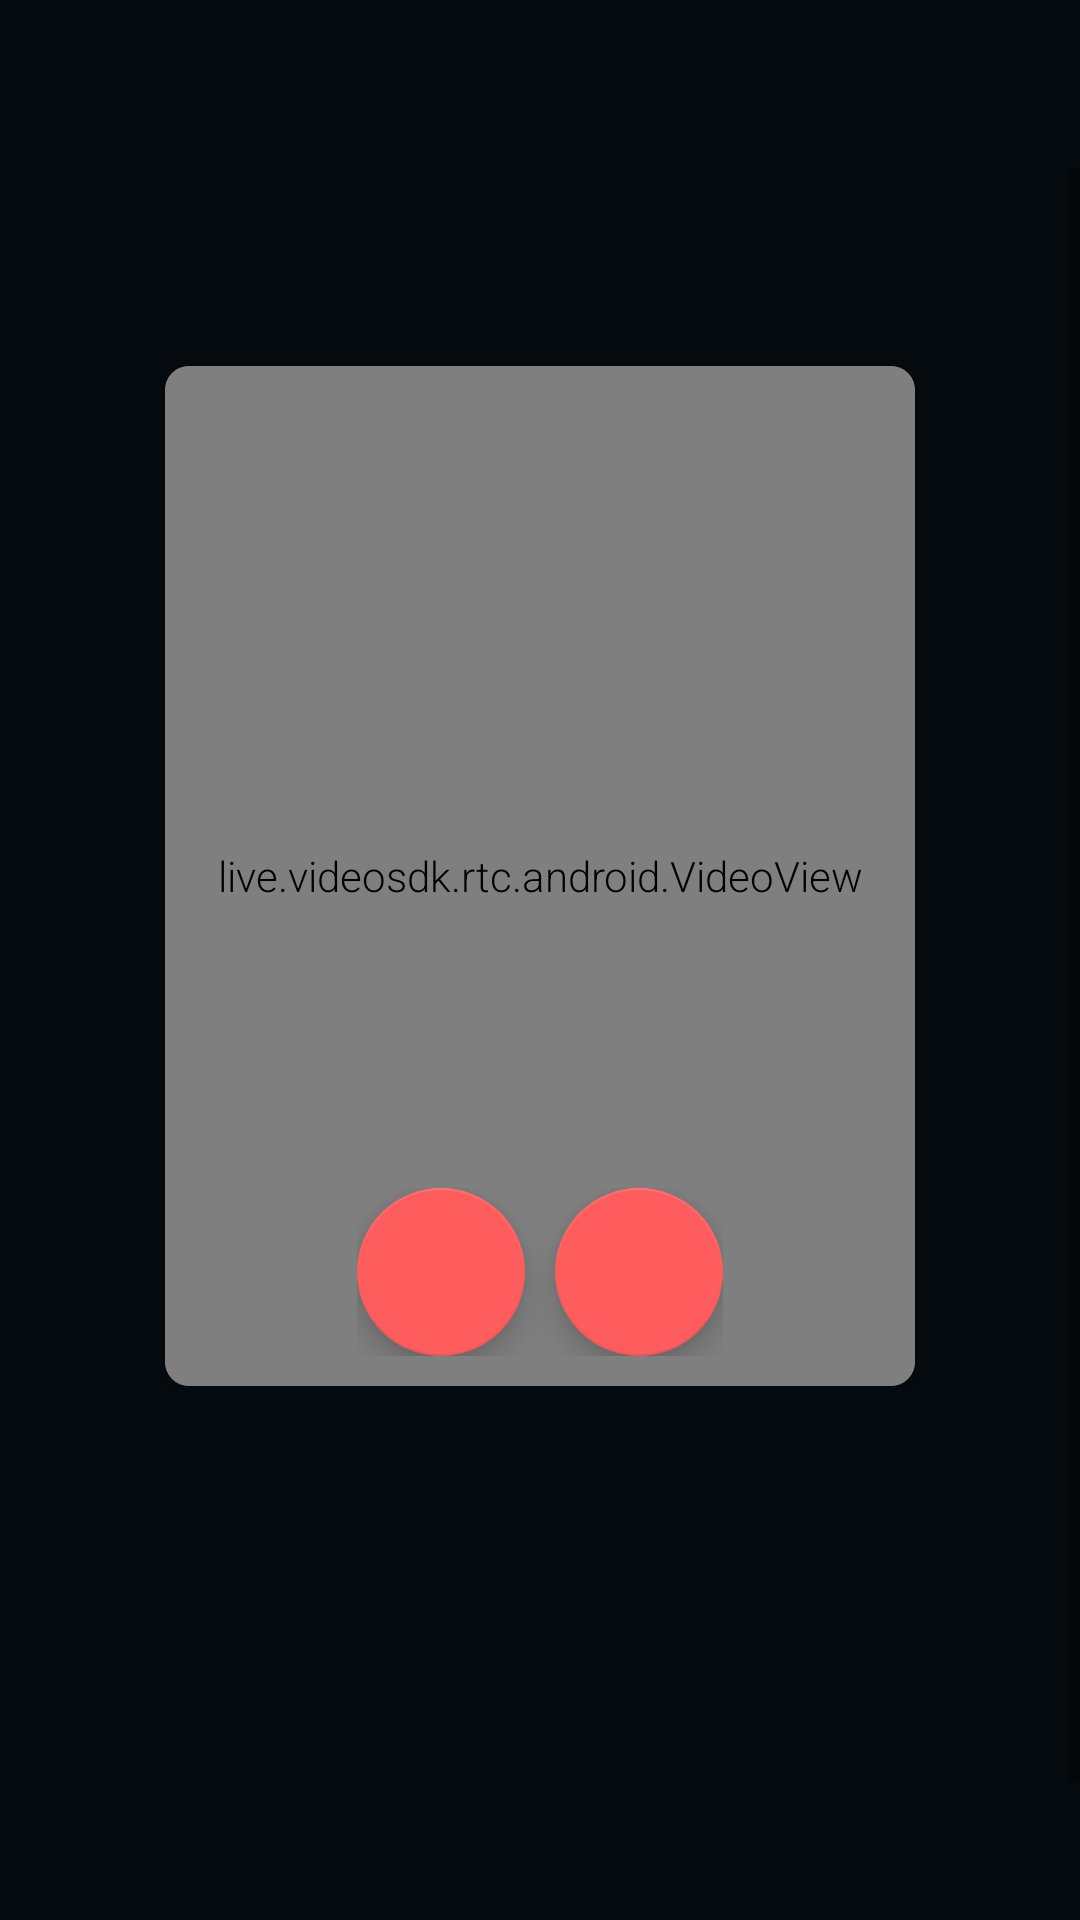

Reconstruct the res/layout file that produces this screen, plus the resources it refers to.
<!-- AndroidManifest.xml: application theme Theme.Interact -->
<!-- res/layout/activity_create_or_join.xml -->
<?xml version="1.0" encoding="utf-8"?>
<LinearLayout xmlns:android="http://schemas.android.com/apk/res/android"
    xmlns:app="http://schemas.android.com/apk/res-auto"
    android:layout_width="match_parent"
    android:layout_height="match_parent"
    android:orientation="vertical">

    <androidx.appcompat.widget.Toolbar
        android:id="@+id/toolbar"
        android:layout_width="match_parent"
        android:layout_height="?attr/actionBarSize"
        app:contentInsetStartWithNavigation="0dp"
        app:popupTheme="@style/Theme.Interact"
        app:titleMarginStart="0dp"
        app:titleTextColor="@color/white"
        app:menu="@menu/top_app_bar">
    </androidx.appcompat.widget.Toolbar>

    <ScrollView
        android:layout_width="match_parent"
        android:layout_height="match_parent"
        android:fillViewport="true">

        <LinearLayout
            android:layout_width="match_parent"
            android:layout_height="wrap_content"
            android:layout_marginTop="50dp"
            android:orientation="vertical">

            <androidx.cardview.widget.CardView
                android:layout_width="wrap_content"
                android:layout_height="wrap_content"
                android:layout_gravity="center_horizontal"
                android:layout_marginVertical="16dp"
                android:backgroundTint="@color/md_grey_700"
                app:cardCornerRadius="8dp"
                app:strokeColor="@color/md_grey_700">

                <TextView
                    android:id="@+id/cameraoff"
                    android:layout_width="wrap_content"
                    android:layout_height="wrap_content"
                    android:layout_gravity="center"
                    android:text="@string/camera_is_turned_off"
                    android:textColor="@color/white" />

                <live.videosdk.rtc.android.VideoView
                    android:id="@+id/joiningView"
                    android:layout_width="250dp"
                    android:layout_height="340dp" />

                <LinearLayout
                    android:layout_width="wrap_content"
                    android:layout_height="wrap_content"
                    android:layout_gravity="center_horizontal|bottom"
                    android:layout_marginBottom="10dp"
                    android:orientation="horizontal">

                    <com.google.android.material.floatingactionbutton.FloatingActionButton
                        android:id="@+id/btnMic"
                        android:layout_width="wrap_content"
                        android:layout_height="wrap_content"
                        android:contentDescription="@string/mike_button"
                        android:src="@drawable/ic_mic_off"
                        app:backgroundTint="@color/md_red_400"
                        app:tint="@color/white" />


                    <com.google.android.material.floatingactionbutton.FloatingActionButton
                        android:id="@+id/btnWebcam"
                        android:layout_width="wrap_content"
                        android:layout_height="wrap_content"
                        android:layout_marginStart="10dp"
                        android:contentDescription="@string/camera_button"
                        android:src="@drawable/ic_video_camera_off"
                        app:backgroundTint="@color/md_red_400"
                        app:tint="@color/white" />

                </LinearLayout>

            </androidx.cardview.widget.CardView>

            <LinearLayout
                android:id="@+id/fragContainer"
                android:layout_width="match_parent"
                android:layout_height="wrap_content"
                android:orientation="horizontal" />

        </LinearLayout>

    </ScrollView>


</LinearLayout>
<!-- resources referenced by this layout -->
<resources>
  <color name="md_grey_700">#616161</color>
  <color name="md_red_400">#FF5D5D</color>
  <color name="white">#FFFFFFFF</color>
  <string name="camera_button">camera button</string>
  <string name="camera_is_turned_off">Camera is turned off</string>
  <string name="mike_button">mike button</string>
  <color name="colorbackground">#050A0E</color>
  <style name="AppBottomSheetDialogTheme" parent="Theme.Design.Light.BottomSheetDialog">
          <item name="bottomSheetStyle">@style/AppModalStyle</item>
      </style>
  <style name="RobotoTextViewStyle" parent="android:Widget.TextView">
          <item name="android:fontFamily">sans-serif-light</item>
      </style>
  <style name="Widget.App.Snackbar" parent="Widget.MaterialComponents.Snackbar">
          <item name="materialThemeOverlay">@style/ThemeOverlay.App.Snackbar</item>
          <item name="actionTextColorAlpha">1</item>
      </style>
  <style name="ListViewStyle" parent="android:style/Widget.ListView.DropDown">
          <item name="android:listSelector">@drawable/selector_popup_menu_dropdown</item>
          <item name="android:divider">@android:color/transparent</item>
          <item name="android:dividerHeight">2dp</item>
      </style>
  <style name="popupBg" parent="Widget.MaterialComponents.PopupMenu">
          <item name="android:popupBackground">@drawable/popup_style</item>
          <item name="android:dropDownHorizontalOffset">-4dp</item>
          <item name="android:dropDownVerticalOffset">4dp</item>
          <item name="android:dropDownSelector">@drawable/selector_popup_menu_dropdown</item>
      </style>
  <style name="myPopupMenuTextAppearanceLarge" parent="@android:style/TextAppearance.DeviceDefault.Widget.PopupMenu.Large">
          <item name="android:textColor">@color/white</item>
          <item name="android:textSize">18sp</item>
      </style>
  <style name="myPopupMenuTextAppearanceSmall" parent="@android:style/TextAppearance.DeviceDefault.Widget.PopupMenu.Small">
          <item name="android:textColor">@color/white</item>
          <item name="android:textSize">7sp</item>
      </style>
  <style name="TransparentToolbar" parent="Widget.AppCompat.Toolbar">
          <item name="android:background">@android:color/transparent</item>
          <item name="android:elevation">0dp</item>
      </style>
  <style name="AppModalStyle" parent="Widget.Design.BottomSheet.Modal">
          <item name="android:background">@drawable/rounded_dialog</item>
      </style>
  <style name="ThemeOverlay.App.Snackbar" parent="">
          <item name="colorPrimary">@color/white</item>
          <item name="colorOnSurface">@color/white</item>
      </style>
</resources>
